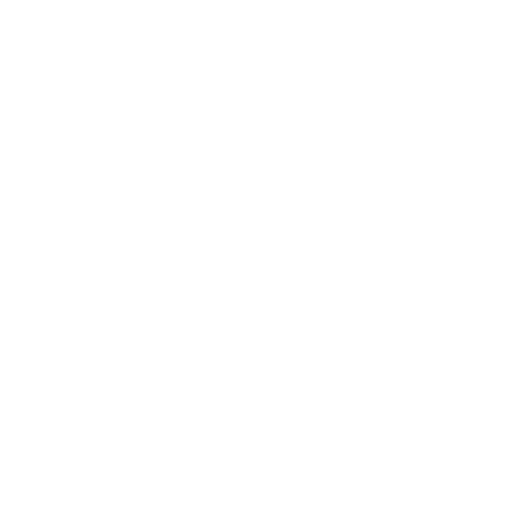
t = 0.00 s
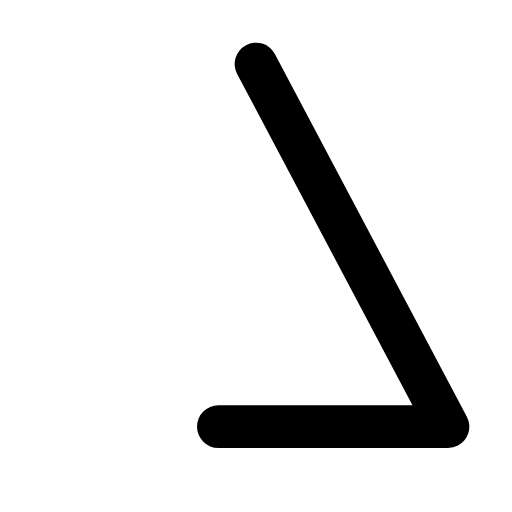
t = 0.25 s
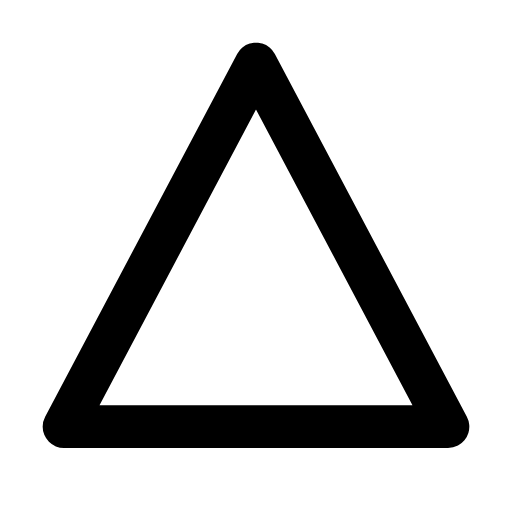
t = 0.50 s
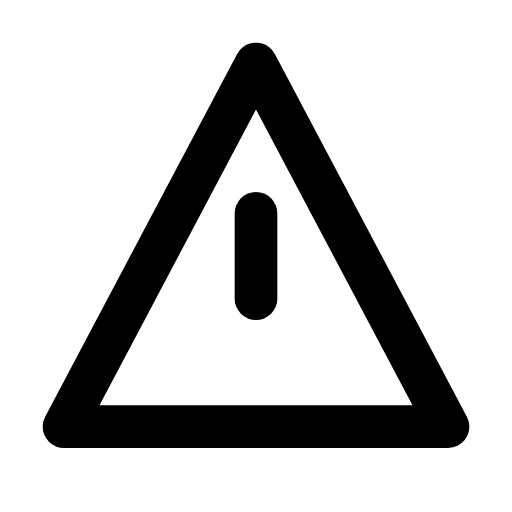
t = 0.80 s
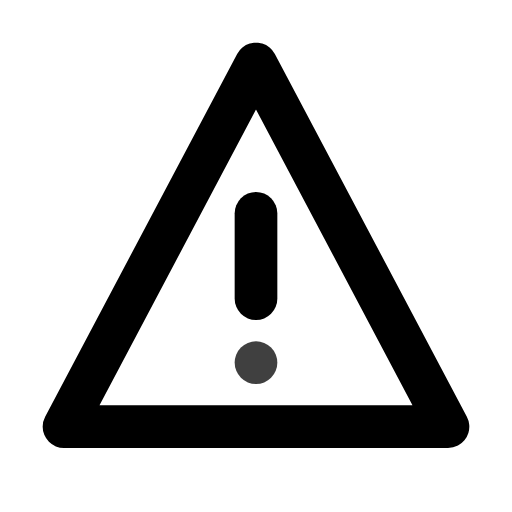
t = 1.10 s
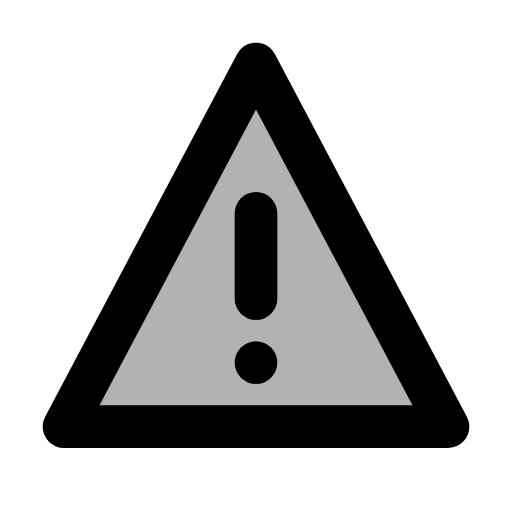
t = 1.35 s

The animated SVG that drew these frames (rendered in a browser with its animation timeline set to each time). Animation: 4 SMIL elements (animate=4); one cycle of 1.35 s.

<svg xmlns="http://www.w3.org/2000/svg" width="24" height="24" viewBox="0 0 24 24">
    <g stroke="currentColor" stroke-width="2" stroke-linecap="round" stroke-linejoin="round">
        <path d="M12 3L21 20H3L12 3Z" fill="currentColor" fill-opacity="0" stroke-dasharray="60" stroke-dashoffset="60">
            <animate attributeName="stroke-dashoffset" values="60;0" dur="0.5s" fill="freeze"/>
            <animate attributeName="fill-opacity" values="0;0.3" begin="1.2s" dur="0.15s" fill="freeze"/>
        </path>
        <path d="M12 10V14" fill="none" stroke-dasharray="6" stroke-dashoffset="6">
            <animate attributeName="stroke-dashoffset" values="6;0" begin="0.6s" dur="0.2s" fill="freeze"/>
        </path>
    </g>
    <circle cx="12" cy="17" r="1" fill="currentColor" fill-opacity="0">
        <animate attributeName="fill-opacity" values="0;1" begin="0.8s" dur="0.4s" fill="freeze"/>
    </circle>
</svg>
